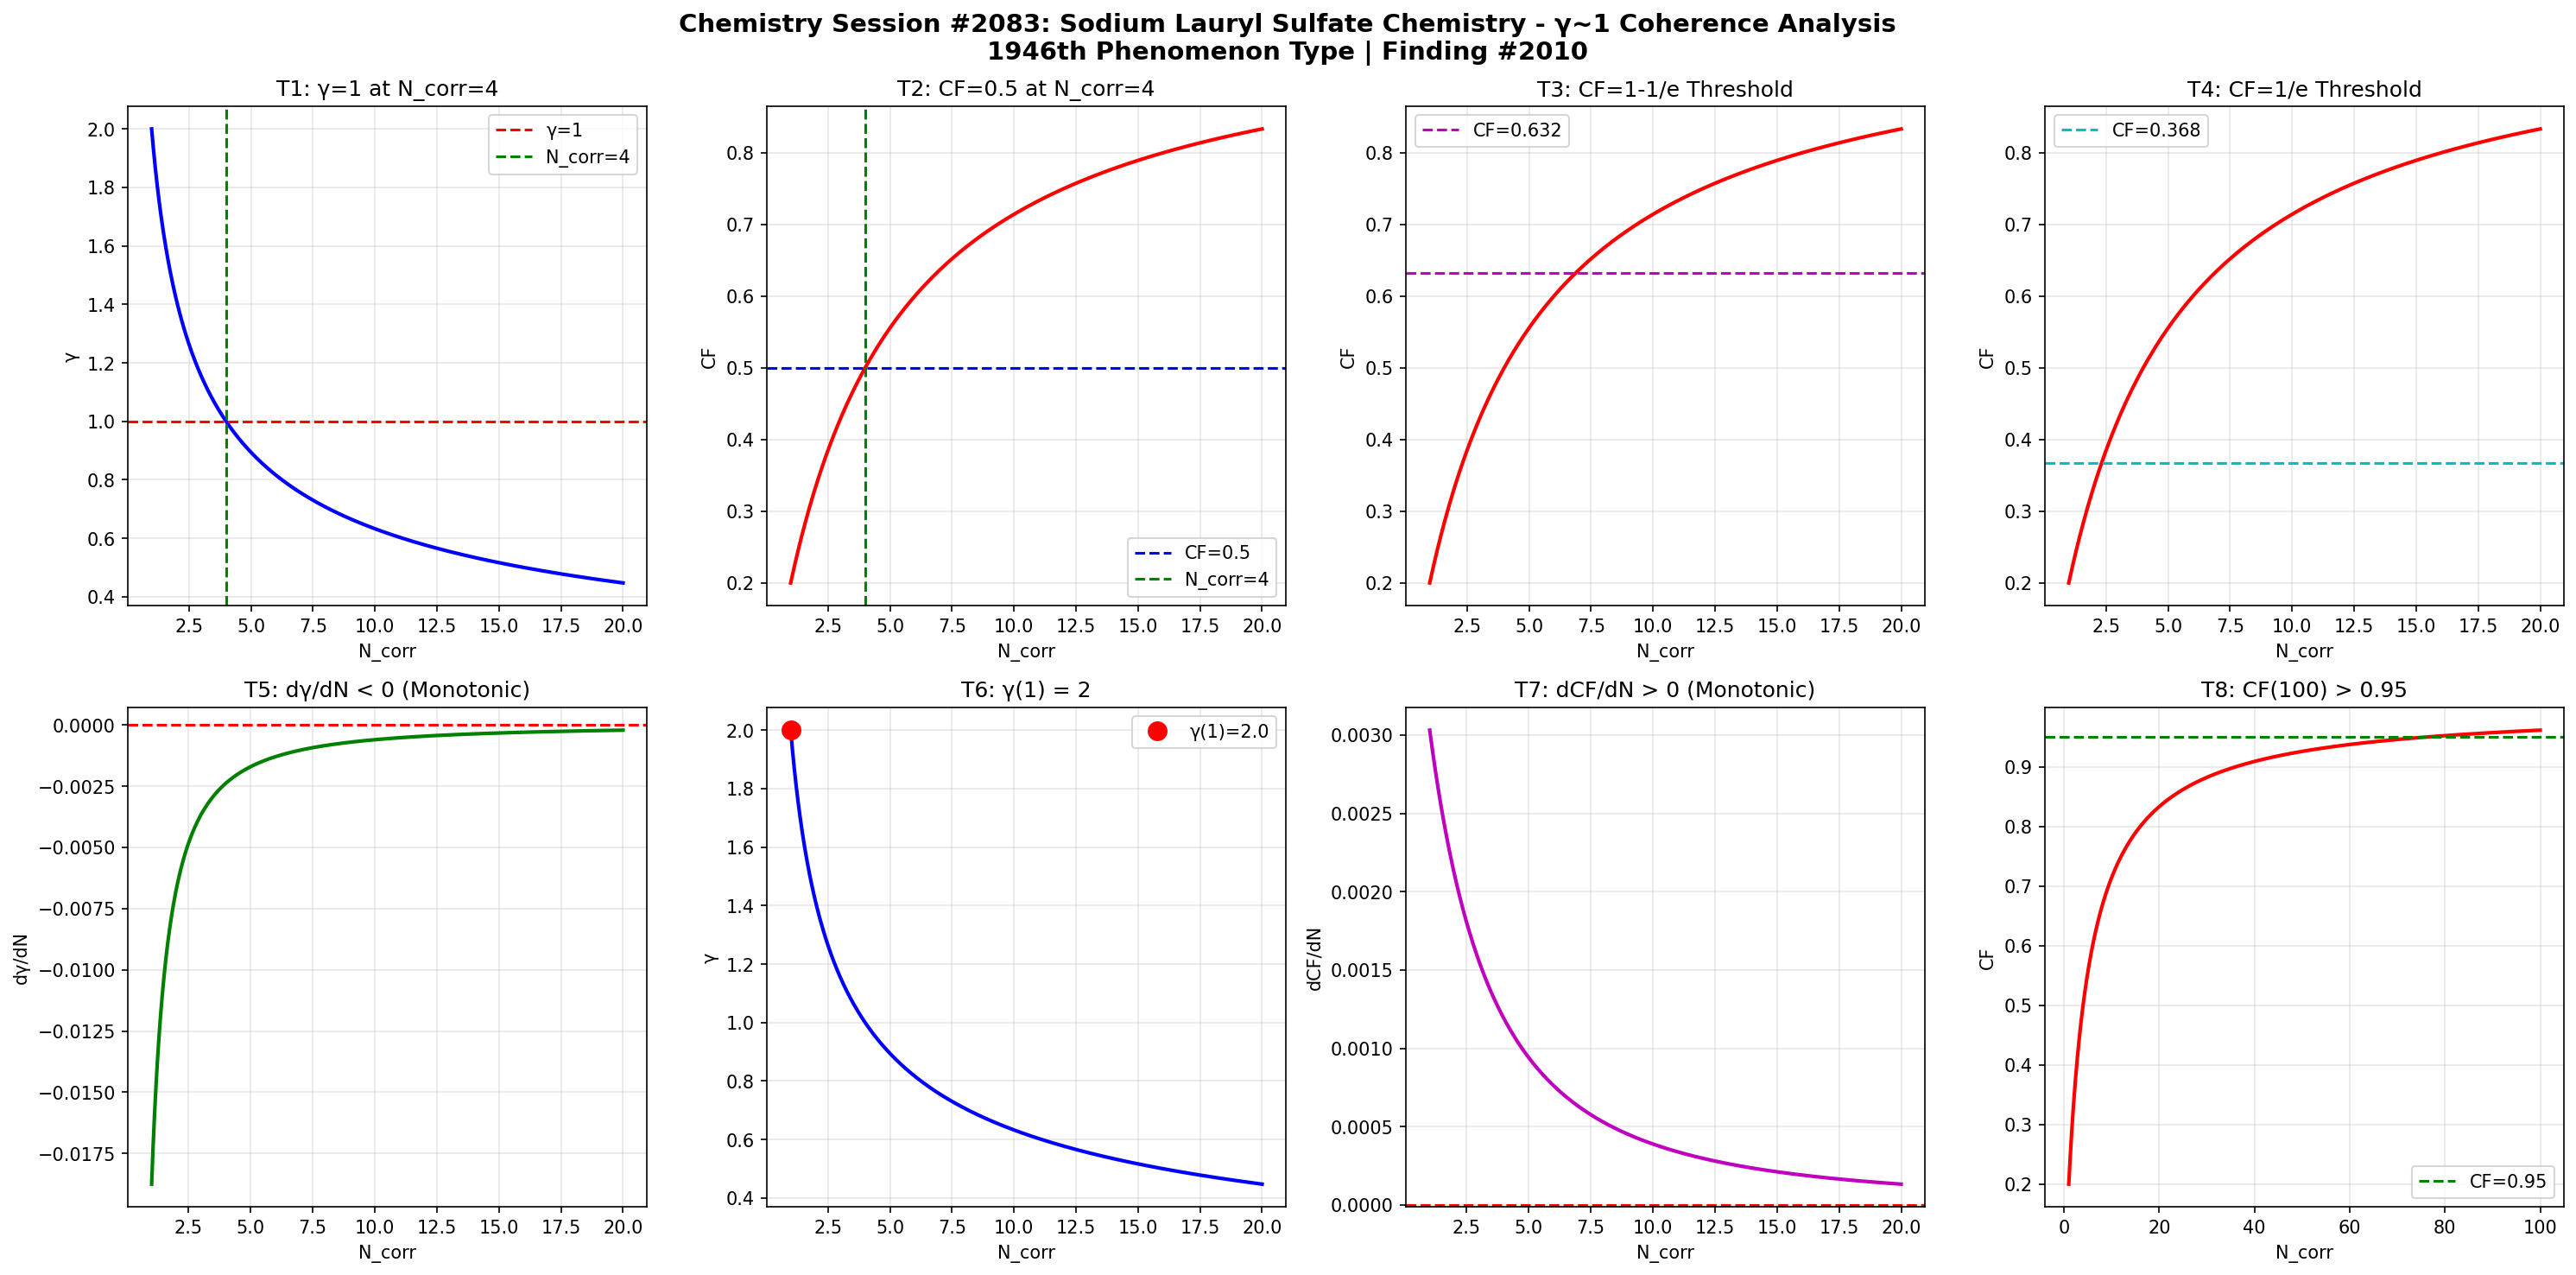

Write the Python code that produced this figure.
import numpy as np
import matplotlib
matplotlib.use('Agg')
import matplotlib.pyplot as plt

def gamma(N_corr):
    return 2.0 / np.sqrt(N_corr)

def coherence_fraction(g):
    return 1.0 / (1.0 + g**2)

N = np.linspace(1, 20, 1000)
g = gamma(N)
cf = coherence_fraction(g)

fig, axes = plt.subplots(2, 4, figsize=(20, 10))
fig.suptitle('Chemistry Session #2083: Sodium Lauryl Sulfate Chemistry - γ~1 Coherence Analysis\n1946th Phenomenon Type | Finding #2010', fontsize=14, fontweight='bold')

# T1: γ=1 at N_corr=4
ax1 = axes[0,0]
ax1.plot(N, g, 'b-', linewidth=2)
ax1.axhline(y=1.0, color='r', linestyle='--', label='γ=1')
ax1.axvline(x=4.0, color='g', linestyle='--', label='N_corr=4')
ax1.set_xlabel('N_corr'); ax1.set_ylabel('γ')
ax1.set_title('T1: γ=1 at N_corr=4')
ax1.legend(); ax1.grid(True, alpha=0.3)
test1 = abs(gamma(4) - 1.0) < 1e-10

# T2: CF=0.5 at N_corr=4
ax2 = axes[0,1]
ax2.plot(N, cf, 'r-', linewidth=2)
ax2.axhline(y=0.5, color='b', linestyle='--', label='CF=0.5')
ax2.axvline(x=4.0, color='g', linestyle='--', label='N_corr=4')
ax2.set_xlabel('N_corr'); ax2.set_ylabel('CF')
ax2.set_title('T2: CF=0.5 at N_corr=4')
ax2.legend(); ax2.grid(True, alpha=0.3)
test2 = abs(coherence_fraction(gamma(4)) - 0.5) < 1e-10

# T3: CF at 1-1/e threshold
ax3 = axes[0,2]
threshold_63 = 1 - 1/np.e
ax3.plot(N, cf, 'r-', linewidth=2)
ax3.axhline(y=threshold_63, color='m', linestyle='--', label=f'CF={threshold_63:.3f}')
ax3.set_xlabel('N_corr'); ax3.set_ylabel('CF')
ax3.set_title('T3: CF=1-1/e Threshold')
ax3.legend(); ax3.grid(True, alpha=0.3)
g_at_63 = np.sqrt(1/threshold_63 - 1)
N_at_63 = 4.0 / g_at_63**2
test3 = abs(coherence_fraction(gamma(N_at_63)) - threshold_63) < 1e-6

# T4: CF at 1/e threshold
ax4 = axes[0,3]
threshold_37 = 1/np.e
ax4.plot(N, cf, 'r-', linewidth=2)
ax4.axhline(y=threshold_37, color='c', linestyle='--', label=f'CF={threshold_37:.3f}')
ax4.set_xlabel('N_corr'); ax4.set_ylabel('CF')
ax4.set_title('T4: CF=1/e Threshold')
ax4.legend(); ax4.grid(True, alpha=0.3)
g_at_37 = np.sqrt(1/threshold_37 - 1)
N_at_37 = 4.0 / g_at_37**2
test4 = abs(coherence_fraction(gamma(N_at_37)) - threshold_37) < 1e-6

# T5: dγ/dN < 0
ax5 = axes[1,0]
dg = np.diff(g)
ax5.plot(N[1:], dg, 'g-', linewidth=2)
ax5.axhline(y=0, color='r', linestyle='--')
ax5.set_xlabel('N_corr'); ax5.set_ylabel('dγ/dN')
ax5.set_title('T5: dγ/dN < 0 (Monotonic)')
ax5.grid(True, alpha=0.3)
test5 = np.all(dg < 0)

# T6: γ(1) = 2
ax6 = axes[1,1]
ax6.plot(N, g, 'b-', linewidth=2)
ax6.plot(1, gamma(1), 'ro', markersize=10, label=f'γ(1)={gamma(1):.1f}')
ax6.set_xlabel('N_corr'); ax6.set_ylabel('γ')
ax6.set_title('T6: γ(1) = 2')
ax6.legend(); ax6.grid(True, alpha=0.3)
test6 = abs(gamma(1) - 2.0) < 1e-10

# T7: dCF/dN > 0
ax7 = axes[1,2]
dcf = np.diff(cf)
ax7.plot(N[1:], dcf, 'm-', linewidth=2)
ax7.axhline(y=0, color='r', linestyle='--')
ax7.set_xlabel('N_corr'); ax7.set_ylabel('dCF/dN')
ax7.set_title('T7: dCF/dN > 0 (Monotonic)')
ax7.grid(True, alpha=0.3)
test7 = np.all(dcf > 0)

# T8: CF(100) > 0.95
ax8 = axes[1,3]
N_ext = np.linspace(1, 100, 1000)
cf_ext = coherence_fraction(gamma(N_ext))
ax8.plot(N_ext, cf_ext, 'r-', linewidth=2)
ax8.axhline(y=0.95, color='g', linestyle='--', label='CF=0.95')
ax8.set_xlabel('N_corr'); ax8.set_ylabel('CF')
ax8.set_title('T8: CF(100) > 0.95')
ax8.legend(); ax8.grid(True, alpha=0.3)
test8 = coherence_fraction(gamma(100)) > 0.95

plt.tight_layout()
plt.savefig('/mnt/c/exe/projects/ai-agents/Synchronism/simulations/chemistry/sodium_lauryl_sulfate_chemistry_coherence.png', dpi=150, bbox_inches='tight')
plt.close()

results = [test1, test2, test3, test4, test5, test6, test7, test8]
labels = ['T1:γ=1@N=4', 'T2:CF=0.5@N=4', 'T3:CF=1-1/e', 'T4:CF=1/e', 'T5:dγ/dN<0', 'T6:γ(1)=2', 'T7:dCF/dN>0', 'T8:CF(100)>0.95']
print(f"Session #2083: Sodium Lauryl Sulfate Chemistry")
for l, r in zip(labels, results):
    print(f"  {l}: {'PASS' if r else 'FAIL'}")
print(f"  Total: {sum(results)}/8")
